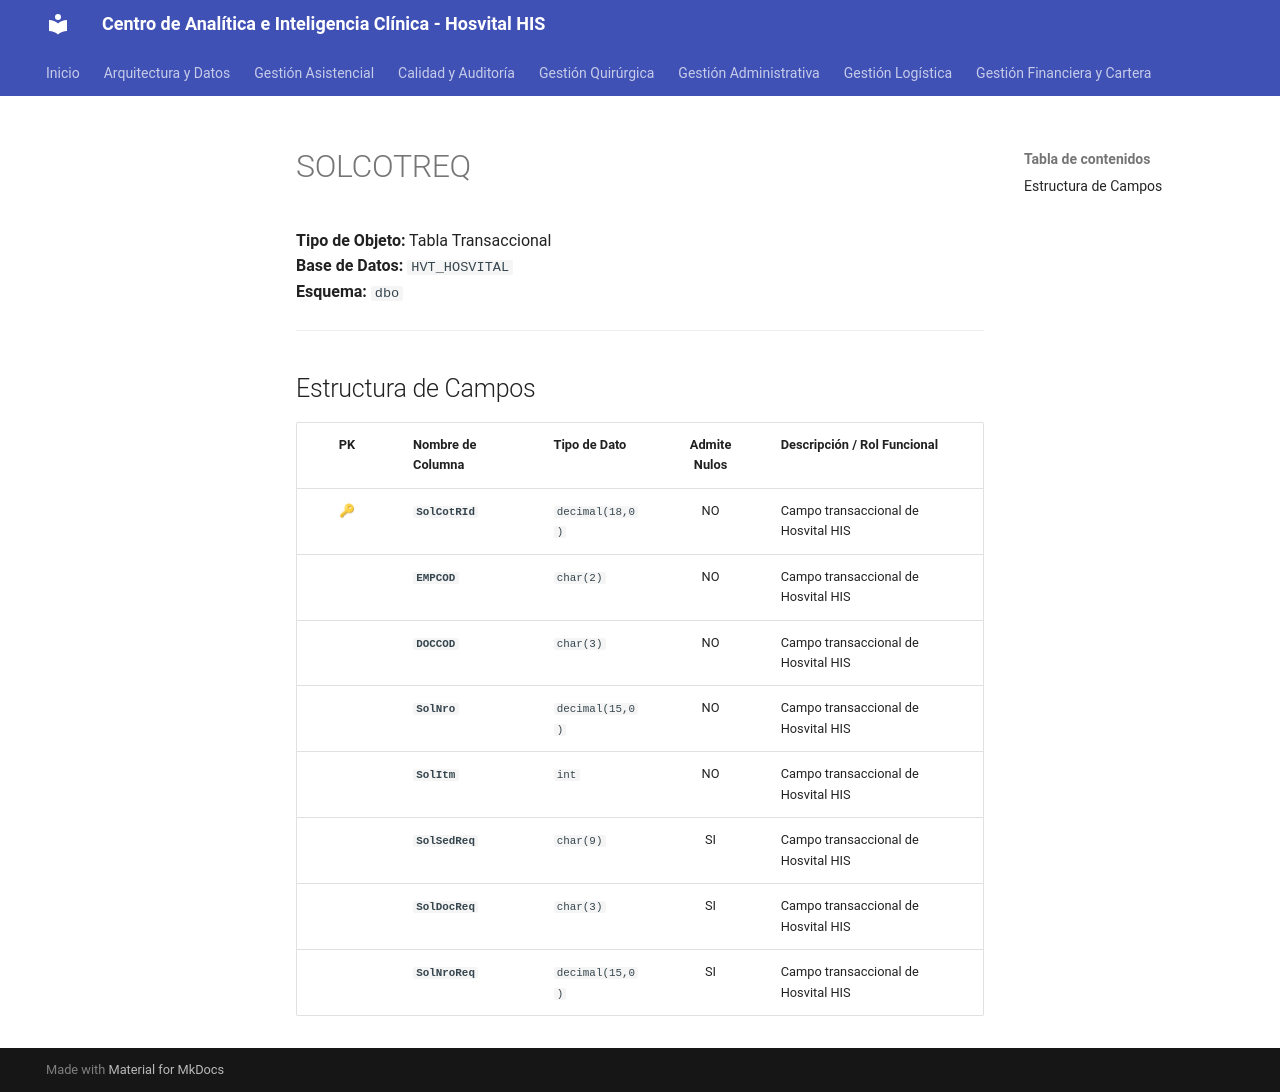

repository: SoporteSaludtech/superset-docs · page: diccionario-general/SOLCOTREQ/index.html · generator: mkdocs

# SOLCOTREQ

**Tipo de Objeto:** Tabla Transaccional  
**Base de Datos:** `HVT_HOSVITAL`  
**Esquema:** `dbo`

---

## Estructura de Campos

| PK | Nombre de Columna | Tipo de Dato | Admite Nulos | Descripción / Rol Funcional |
| :-: | :--- | :--- | :-: | :--- |
| 🔑 | **`SolCotRId`** | `decimal(18,0)` | NO | Campo transaccional de Hosvital HIS |
|  | **`EMPCOD`** | `char(2)` | NO | Campo transaccional de Hosvital HIS |
|  | **`DOCCOD`** | `char(3)` | NO | Campo transaccional de Hosvital HIS |
|  | **`SolNro`** | `decimal(15,0)` | NO | Campo transaccional de Hosvital HIS |
|  | **`SolItm`** | `int` | NO | Campo transaccional de Hosvital HIS |
|  | **`SolSedReq`** | `char(9)` | SI | Campo transaccional de Hosvital HIS |
|  | **`SolDocReq`** | `char(3)` | SI | Campo transaccional de Hosvital HIS |
|  | **`SolNroReq`** | `decimal(15,0)` | SI | Campo transaccional de Hosvital HIS |
